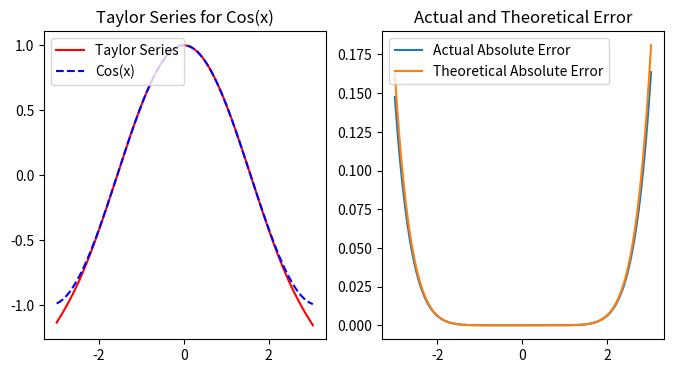

Write the Python code that produced this figure.
#Warm-up exercise: Complete the following code that computes and plots 
# the 7th order Taylor series approximation and Taylor error bound for 
# f(x) = cos(x) with expansion point x=0 on the interval [-3, 3] 
# with increment 0.01.  
#
### Import section
# 3 necessary statements for numerical plotting in Jupyter
import numpy as np
import matplotlib.pyplot as plt
# Factorial comes from 'math' package
from math import factorial
#
### Initialize section
#array of derivatives at 0 compute by hand
deriv = np.array([1,0,-1,0,1,0,-1,0])
# degree of Taylor polynomial
N = len(deriv) - 1
# Max abs. value of N+1 deriv on interval (Compute using calculus)
# (used in error formula:  error <= abs(h^(N+1)/(N+1)) * max(abs(N+1th deriv.))
maxAbsNplus1deriv = 1
#array with h values
h = np.arange(-3,3.05,0.01)
# Give the expansion point for the Taylor series
expansion = 0
# Create an array to contain Taylor series
taylor = np.zeros(len(h))
#
### Calculation section
#calculate Taylor series for all h at once using a loop
for n in range(N+1):
    taylor = taylor + (h**n)/factorial(n)*deriv[n]
#actual function values 
actualFn = np.cos(expansion + h)
#error actual and taylor series
actualAbsError = abs(taylor - actualFn)
#theoretical error=|h^(deg+1)/(deg+1)!*max|n+1 deriv||
theoAbsError = abs(h**(N+1)/factorial(N+1)*maxAbsNplus1deriv)
#Compute actual x values (displaced by expansion point)
xActual = expansion + h
#
### Output section
#plot figures for cos and errors using
# Object-oriented style plotting
# Two subplots in a row
fig, axes = plt.subplots(nrows=1,ncols=2,figsize=(8,4))
# objects for the left subplot (attached to axes #0)
axes[0].plot(xActual,taylor,'r', label = 'Taylor Series')
axes[0].plot(xActual,actualFn, 'b--', label = 'Cos(x)')
axes[0].legend(loc = 2) #Put the legend in the upper left hand corner
axes[0].set_title('Taylor Series for Cos(x)')
# objects for the right subplot (attached to axes #1)
axes[1].plot(xActual,actualAbsError, label = 'Actual Absolute Error')
axes[1].plot(xActual,theoAbsError, label = 'Theoretical Absolute Error')
axes[1].legend(loc = 2) #Put the legend in the upper left hand corner
axes[1].set_title('Actual and Theoretical Error')
